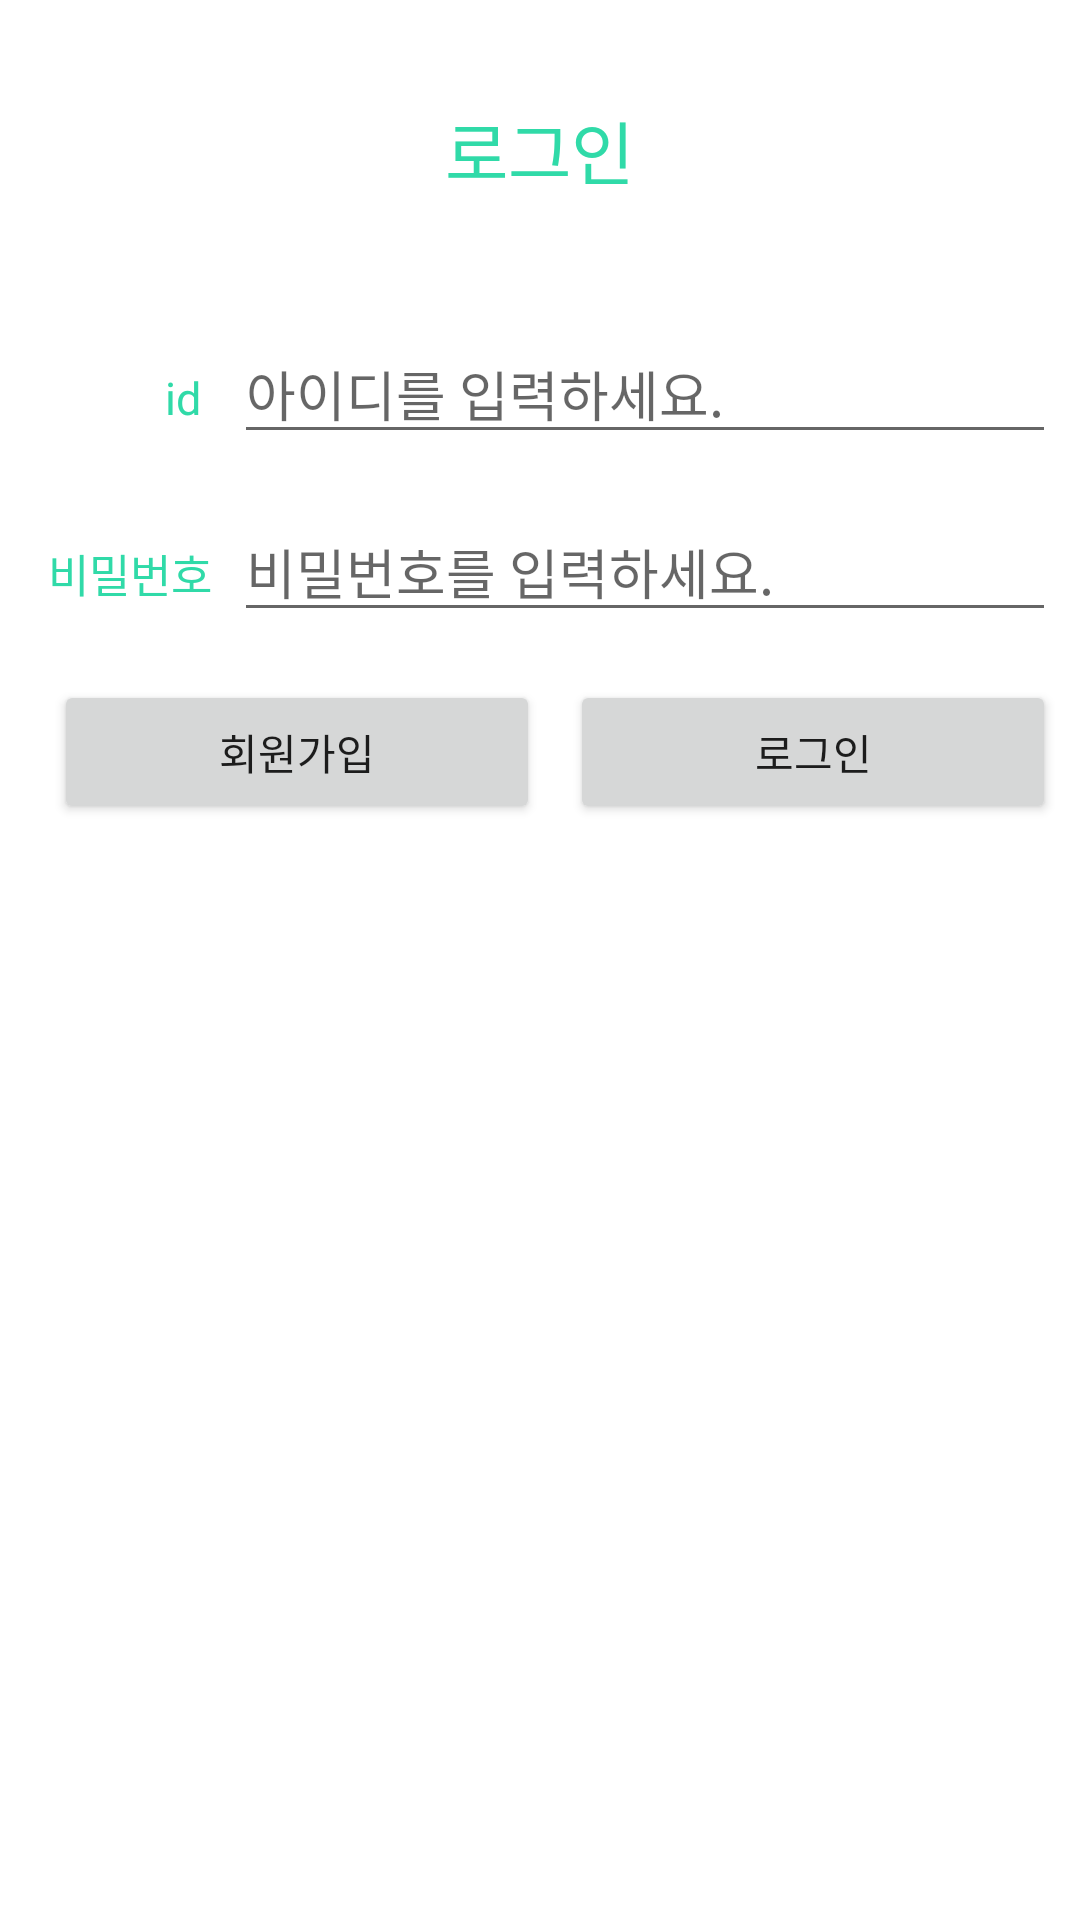

Write the Android layout XML for this screen, with the resource values it uses.
<!-- AndroidManifest.xml: application theme Theme.Greening -->
<!-- res/layout/activity_main.xml -->
<?xml version="1.0" encoding="utf-8"?>
<LinearLayout xmlns:android="http://schemas.android.com/apk/res/android"
    xmlns:tools="http://schemas.android.com/tools"
    android:layout_width="match_parent"
    android:layout_height="match_parent"
    android:orientation="vertical"
    android:gravity="center_vertical"
    tools:context=".LoginActivity">

    
    <LinearLayout

        android:layout_width="match_parent"
        android:layout_height="100dp"
        android:gravity="center" >

        <TextView
            android:layout_width="wrap_content"
            android:layout_height="wrap_content"
            android:text="로그인"
            android:textSize="23dp"
            android:textColor="@color/mint" />
    </LinearLayout>


    
    <LinearLayout
        android:layout_gravity="center_vertical"
        android:padding="8dp"
        android:layout_width="match_parent"
        android:layout_height="wrap_content" >

        <TextView
            android:text="id   "
            android:gravity = "right"
            android:layout_width="70dp"
            android:layout_height="wrap_content"
            android:textSize="15dp"
            android:textColor="@color/mint"/>

        <EditText
            android:id="@+id/editID"
            android:hint="아이디를 입력하세요."
            android:layout_width="wrap_content"
            android:layout_height="wrap_content"
            android:layout_weight="1"
            android:inputType="textUri|textShortMessage" />

    </LinearLayout>

    <LinearLayout
        android:padding="8dp"
        android:layout_width="match_parent"
        android:layout_height="wrap_content" >

        <TextView
            android:text="비밀번호  "
            android:gravity="right"
            android:layout_width="70dp"
            android:layout_height="wrap_content"
            android:textSize="15dp"
            android:textColor="@color/mint"/>

        <EditText
            android:id="@+id/editPassWord"
            android:hint="비밀번호를 입력하세요."
            android:layout_width="wrap_content"
            android:layout_height="wrap_content"
            android:layout_weight="1"
            android:inputType="textUri" />
    </LinearLayout>

    <LinearLayout
        android:id="@+id/TextView"
        android:padding="8dp"
        android:layout_width="match_parent"
        android:layout_height="0dp"
        android:layout_weight="1"
        android:orientation="horizontal">


        <Button
            android:id="@+id/btnSignup"
            android:layout_marginLeft="10dp"
            android:layout_width="wrap_content"
            android:layout_height="wrap_content"
            android:layout_weight="1"
            android:text="회원가입" />

        <Button
            android:id="@+id/btnLogin"
            android:layout_marginLeft="10dp"
            android:layout_width="wrap_content"
            android:layout_height="wrap_content"
            android:layout_weight="1"
            android:text="로그인" />


    </LinearLayout>

</LinearLayout>
<!-- resources referenced by this layout -->
<resources>
  <color name="mint">#30DAA8</color>
  <style name="Theme.Greening" parent="Theme.MaterialComponents.DayNight.NoActionBar">
          
          <item name="colorPrimary">@color/mint</item>
          <item name="colorPrimaryVariant">@color/mint_light</item>
          <item name="colorOnPrimary">@color/white</item>
          
          <item name="colorSecondary">@color/green</item>
          <item name="colorSecondaryVariant">@color/green_light</item>
          <item name="colorOnSecondary">@color/black</item>
          
          <item name="android:statusBarColor" tools:targetApi="l">@color/green</item>
          
      </style>
  <color name="mint_light">#7DE7C7</color>
  <color name="white">#FFFFFFFF</color>
  <color name="green">#76D78A</color>
  <color name="green_light">#ECF8EF</color>
  <color name="black">#FF000000</color>
</resources>
